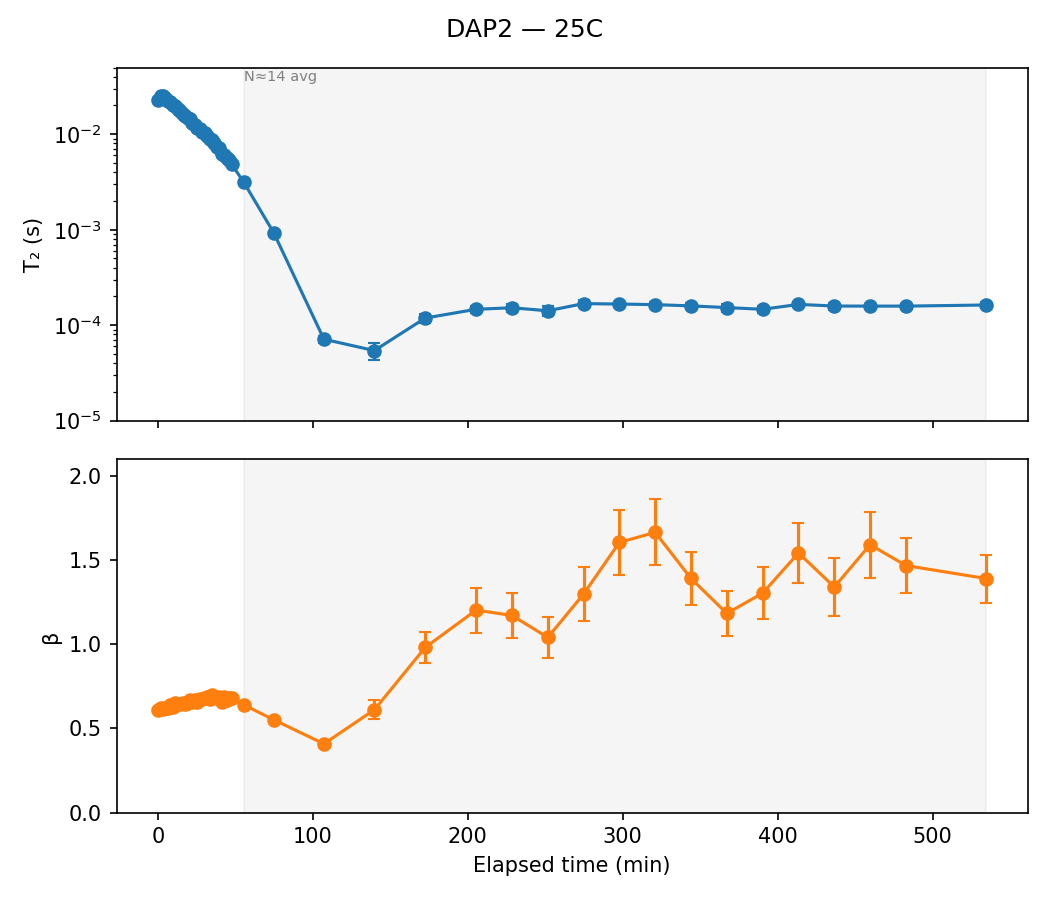

Source data for this figure (header and first rows):
sample, temp, scan, timestamp, n_avg, A, A_err, T2, T2_err, beta, beta_err, dropped, elapsed_min, alpha
DAP2, 25C, 1, 2026-03-11 09:47:26, 1, 16848, 118.6, 0.02281, 0.0003253, 0.6108, 0.004884, False, 0.0, 
DAP2, 25C, 2, 2026-03-11 09:49:02, 1, 16697, 112.7, 0.02527, 0.0003411, 0.6214, 0.004889, False, 1.6, 0.0
DAP2, 25C, 3, 2026-03-11 09:50:36, 1, 16771, 110.8, 0.02485, 0.00033, 0.6174, 0.004729, False, 3.167, 0.01637
DAP2, 25C, 4, 2026-03-11 09:52:12, 1, 16742, 115, 0.02378, 0.0003259, 0.6237, 0.004947, False, 4.767, 0.059
DAP2, 25C, 5, 2026-03-11 09:53:46, 1, 16691, 117.5, 0.02244, 0.0003153, 0.6234, 0.005016, False, 6.333, 0.1118
DAP2, 25C, 6, 2026-03-11 09:55:22, 1, 16567, 113.5, 0.02172, 0.0002921, 0.6377, 0.00502, False, 7.933, 0.1403
DAP2, 25C, 7, 2026-03-11 09:56:56, 1, 16683, 119.5, 0.02012, 0.000285, 0.6307, 0.005106, False, 9.5, 0.2038
DAP2, 25C, 8, 2026-03-11 09:58:30, 1, 16411, 117.2, 0.01971, 0.0002729, 0.6493, 0.005316, False, 11.07, 0.22
DAP2, 25C, 9, 2026-03-11 10:00:06, 1, 16433, 120.6, 0.01856, 0.0002656, 0.6438, 0.005354, False, 12.67, 0.2654
DAP2, 25C, 10, 2026-03-11 10:01:40, 1, 16512, 122.1, 0.01748, 0.0002512, 0.6466, 0.005403, False, 14.23, 0.3083
DAP2, 25C, 11, 2026-03-11 10:03:16, 1, 16582, 126.7, 0.01627, 0.000241, 0.6486, 0.005579, False, 15.83, 0.3561
DAP2, 25C, 12, 2026-03-11 10:04:50, 1, 16572, 131.7, 0.01543, 0.0002377, 0.6484, 0.005781, False, 17.4, 0.3894
DAP2, 25C, 13, 2026-03-11 10:06:26, 1, 16575, 130.8, 0.01463, 0.0002236, 0.6486, 0.005724, False, 19.0, 0.4211
DAP2, 25C, 14, 2026-03-11 10:08:00, 1, 16251, 128.5, 0.01435, 0.0002156, 0.6667, 0.006009, False, 20.57, 0.4321
DAP2, 25C, 15, 2026-03-11 10:09:36, 1, 16585, 137.2, 0.01303, 0.0002069, 0.6568, 0.006103, False, 22.17, 0.4843
DAP2, 25C, 16, 2026-03-11 10:11:10, 1, 16611, 137.2, 0.01242, 0.0001946, 0.6684, 0.006282, False, 23.73, 0.5085
DAP2, 25C, 17, 2026-03-11 10:12:46, 1, 16558, 142.2, 0.01169, 0.0001923, 0.6584, 0.006346, False, 25.33, 0.5374
DAP2, 25C, 18, 2026-03-11 10:14:20, 1, 16362, 141.8, 0.01134, 0.0001853, 0.6742, 0.006684, False, 26.9, 0.5512
DAP2, 25C, 19, 2026-03-11 10:15:56, 1, 16281, 146.4, 0.01064, 0.0001805, 0.6736, 0.006916, False, 28.5, 0.5788
DAP2, 25C, 20, 2026-03-11 10:17:30, 1, 16042, 149.3, 0.0103, 0.0001789, 0.6833, 0.007343, False, 30.07, 0.5923
DAP2, 25C, 21, 2026-03-11 10:19:04, 1, 16176, 154.2, 0.009613, 0.0001704, 0.6873, 0.007599, False, 31.63, 0.6195
DAP2, 25C, 22, 2026-03-11 10:20:40, 1, 16380, 164.9, 0.00881, 0.0001672, 0.6732, 0.00772, False, 33.23, 0.6513
DAP2, 25C, 23, 2026-03-11 10:22:14, 1, 15932, 160, 0.00867, 0.0001604, 0.6967, 0.008203, False, 34.8, 0.6568
DAP2, 25C, 24, 2026-03-11 10:23:50, 1, 15886, 164.1, 0.008096, 0.0001552, 0.6889, 0.008261, False, 36.4, 0.6796
DAP2, 25C, 25, 2026-03-11 10:25:24, 1, 16153, 176.8, 0.007377, 0.0001513, 0.6788, 0.008509, False, 37.97, 0.708
DAP2, 25C, 26, 2026-03-11 10:27:00, 1, 16008, 177.6, 0.007091, 0.000146, 0.6881, 0.00884, False, 39.57, 0.7194
DAP2, 25C, 27, 2026-03-11 10:28:34, 1, 16474, 202.4, 0.006151, 0.0001446, 0.6579, 0.009, False, 41.13, 0.7565
DAP2, 25C, 28, 2026-03-11 10:30:10, 1, 15976, 193.1, 0.006083, 0.0001364, 0.6879, 0.009614, False, 42.73, 0.7592
DAP2, 25C, 29, 2026-03-11 10:31:44, 1, 16033, 209.6, 0.005585, 0.0001378, 0.6705, 0.009912, False, 44.3, 0.779
DAP2, 25C, 30, 2026-03-11 10:33:18, 1, 15909, 204.5, 0.005343, 0.0001285, 0.6794, 0.009984, False, 45.87, 0.7885
DAP2, 25C, 31, 2026-03-11 10:34:54, 1, 15935, 217.7, 0.004858, 0.0001241, 0.6795, 0.0106, False, 47.47, 0.8077
DAP2, 25C, 32, 2026-03-11 10:42:48, 9, 16111, 101.2, 0.003133, 3.821278179971986e-05, 0.6406, 0.004343, False, 55.37, 0.876
DAP2, 25C, 41, 2026-03-11 11:02:06, 14, 16474, 138.6, 0.0009281, 1.6505016778354112e-05, 0.5519, 0.004245, False, 74.67, 0.9633
DAP2, 25C, 55, 2026-03-11 11:34:30, 26, 19442, 763.2, 7.130723252943086e-05, 6.477622138462786e-06, 0.4087, 0.009149, False, 107.1, 0.9972
DAP2, 25C, 81, 2026-03-11 12:07:04, 14, 9517, 1364, 5.423281133694926e-05, 1.2540502804424637e-05, 0.6113, 0.05558, False, 139.6, 0.9979
DAP2, 25C, 95, 2026-03-11 12:39:54, 26, 3567, 311.5, 0.0001188, 1.2881571259732703e-05, 0.9819, 0.09231, False, 172.5, 0.9953
DAP2, 25C, 121, 2026-03-11 13:12:48, 14, 2670, 217.7, 0.0001468, 1.3192121986385042e-05, 1.204, 0.1341, False, 205.4, 0.9942
DAP2, 25C, 135, 2026-03-11 13:35:54, 14, 2580, 216.3, 0.0001523, 1.4403958585004775e-05, 1.172, 0.1327, False, 228.5, 0.994
DAP2, 25C, 149, 2026-03-11 13:59:02, 14, 2616, 252.3, 0.0001416, 1.661898736752794e-05, 1.042, 0.1202, False, 251.6, 0.9944
DAP2, 25C, 163, 2026-03-11 14:22:08, 14, 2048, 168, 0.0001683, 1.4683820424807971e-05, 1.299, 0.1622, False, 274.7, 0.9933
DAP2, 25C, 177, 2026-03-11 14:45:16, 14, 2018, 131.1, 0.0001666, 1.0011368889291961e-05, 1.606, 0.1913, False, 297.8, 0.9934
DAP2, 25C, 191, 2026-03-11 15:08:22, 14, 2113, 132.1, 0.0001642, 9.264418926020667e-06, 1.666, 0.1964, False, 320.9, 0.9935
DAP2, 25C, 205, 2026-03-11 15:31:30, 14, 2316, 165, 0.0001594, 1.1436162456845236e-05, 1.392, 0.1579, False, 344.1, 0.9937
DAP2, 25C, 219, 2026-03-11 15:54:38, 14, 2401, 198.5, 0.000153, 1.4172900064090942e-05, 1.184, 0.1336, False, 367.2, 0.9939
DAP2, 25C, 233, 2026-03-11 16:17:46, 14, 2385, 193.8, 0.0001468, 1.2420919641653111e-05, 1.305, 0.1552, False, 390.3, 0.9942
DAP2, 25C, 247, 2026-03-11 16:40:54, 14, 2035, 132.7, 0.0001651, 1.0199031608111065e-05, 1.544, 0.1777, False, 413.5, 0.9935
DAP2, 25C, 261, 2026-03-11 17:04:02, 14, 2138, 175.9, 0.0001588, 1.3487285210205606e-05, 1.341, 0.1698, False, 436.6, 0.9937
DAP2, 25C, 275, 2026-03-11 17:27:08, 14, 2024, 138.2, 0.0001585, 9.984599835717542e-06, 1.593, 0.1951, False, 459.7, 0.9937
DAP2, 25C, 289, 2026-03-11 17:50:16, 14, 2166, 143.8, 0.0001585, 1.0224680286675329e-05, 1.469, 0.1626, False, 482.8, 0.9937
DAP2, 25C, 303, 2026-03-11 18:42:02, 18, 2100, 134.4, 0.0001628, 1.0529299338444943e-05, 1.392, 0.1427, False, 534.6, 0.9936
